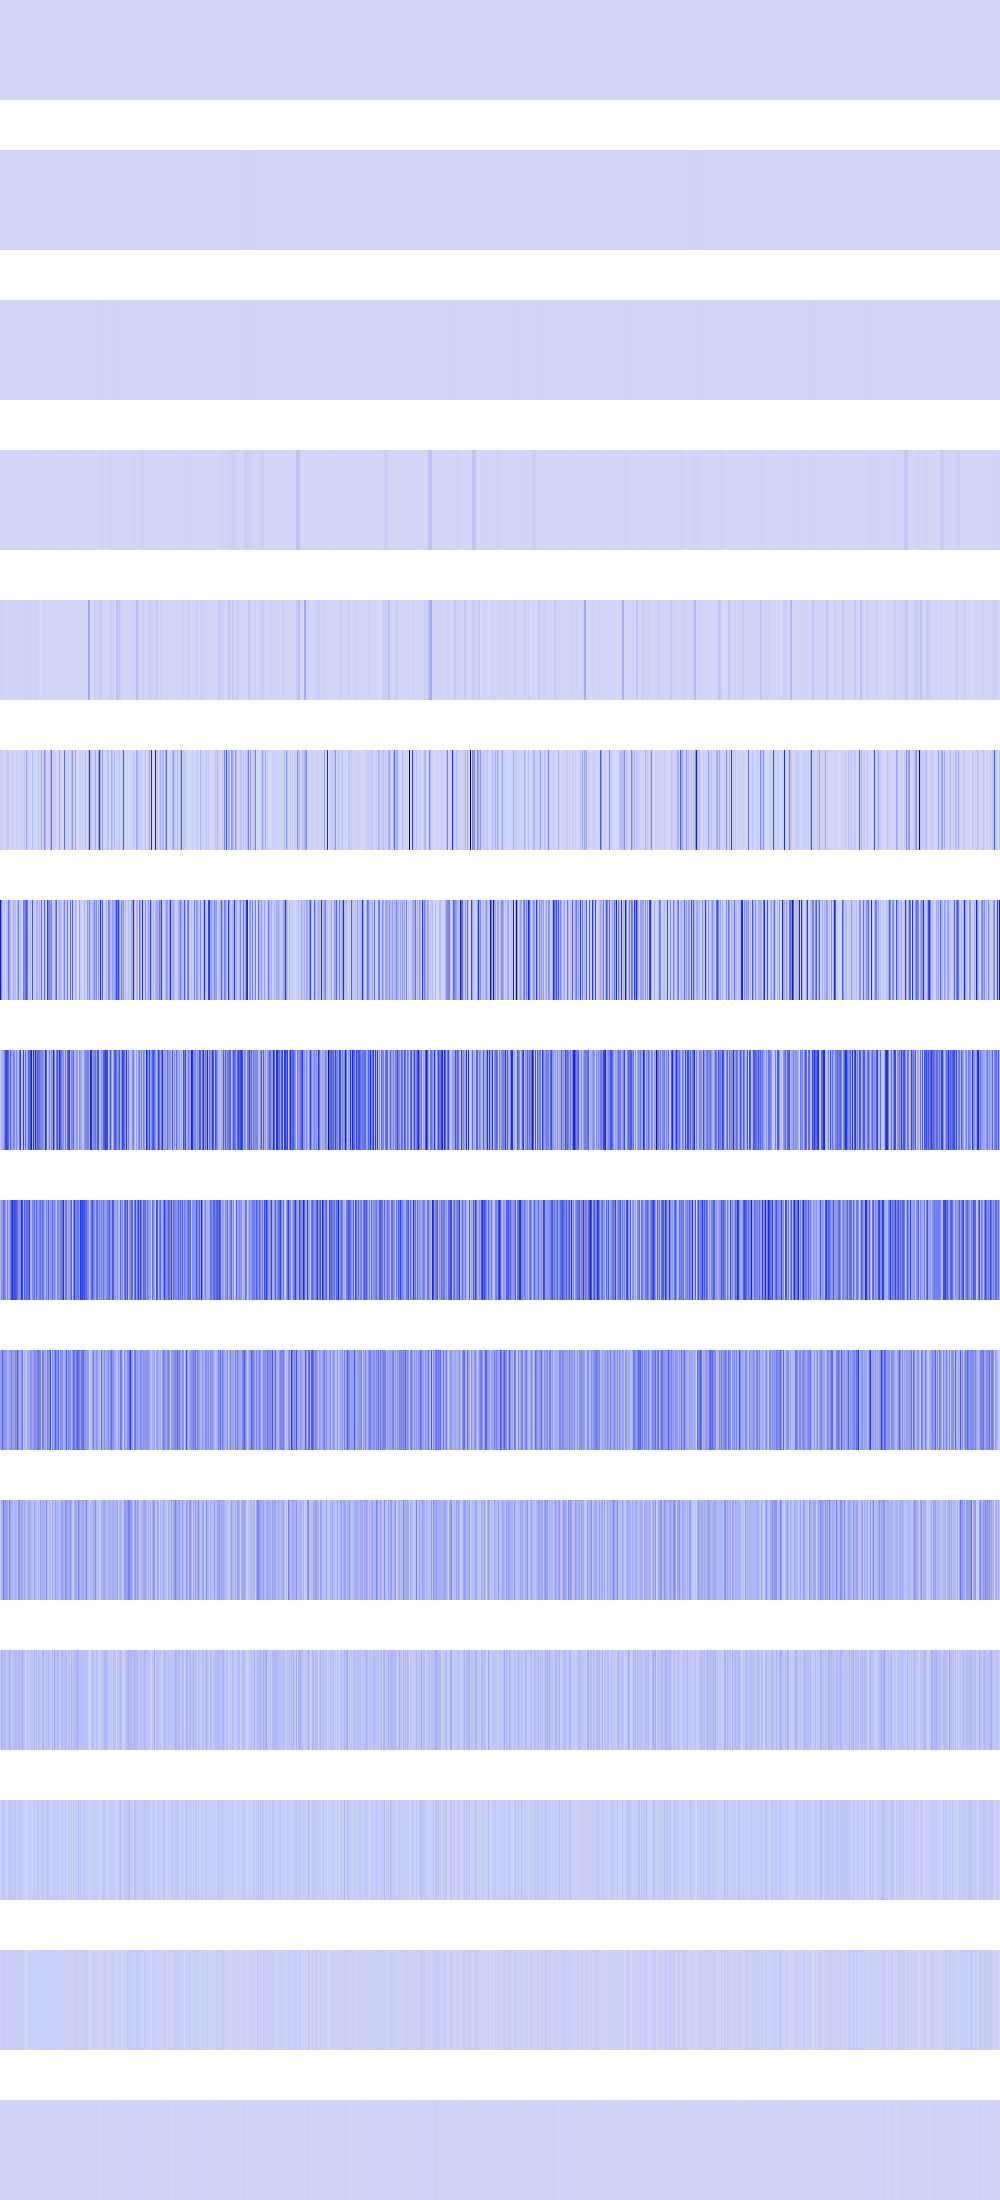

The file beside this chart, header and first rows:
26244, 26244, 26244, 26244, 26244, 26244, 26244, 26244, 26244, 26244, 26244, 26244, 26244, 26244, 26244, 26244, 26244, 26244, 26244, 26244, 26244, 26244, 26244, 26244
547591, 547591, 547591, 547591, 547591, 547591, 547591, 547591, 547591, 547591, 547591, 547591, 547591, 547591, 547591, 547591, 451584, 451584, 451584, 451584, 451584, 451584, 451584, 451584
5184, 5184, 5184, 5184, 5184, 5184, 5184, 5184, 73984, 73984, 73984, 73984, 73984, 73984, 73984, 73984, 207936, 207936, 207936, 207936, 207936, 207936, 207936, 207936
4064256, 4064256, 4064256, 4064256, 1218816, 1218816, 1218816, 1218816, 3385600, 3385600, 3385600, 3385600, 186624, 186624, 186624, 186624, 331776, 331776, 331776, 331776, 2214144, 2214144, 2214144, 2214144
6718464, 6718464, 12616704, 12616704, 1806336, 1806336, 640000, 640000, 5017600, 5017600, 1254400, 1254400, 5017600, 5017600, 746496, 746496, 2985984, 2985984, 4734976, 4734976, 2985984, 2985984, 3326976, 3326976
200704, 37748736, 13307904, 9437184, 1327104, 7929856, 33918976, 46022656, 47775744, 1327104, 5914624, 2166784, 39337984, 2768896, 5308416, 5017600, 21233664, 21233664, 200704, 692224, 33177600, 6553600, 2985984, 15745024
678821888, 204095488, 109780992, 21381120, 55083008, 163840, 69509120, 65830912, 269778944, 148930560, 79953920, 2301952, 35454976, 112803840, 60456960, 75538432, 21233664, 114507776, 244588544, 19079168, 64618496, 39485440, 2957312, 260177920
40976384, 109608960, 114999296, 121208832, 234291200, 386891776, 431243264, 389218304, 317030400, 119209984, 328957952, 166445056, 112820224, 240615424, 226721792, 67256320, 216989696, 124354560, 75612160, 288342016, 451641344, 37126144, 70172672, 429162496
86671360, 215416832, 174948352, 296222720, 248381440, 212533248, 67534848, 246939648, 98762752, 149159936, 231866368, 394362880, 499318784, 342360064, 394002432, 391086080, 357564416, 273088512, 215842816, 212566016, 190447616, 480509952, 396197888, 100990976
160235520, 176553984, 345571328, 195035136, 195035136, 164495360, 193921024, 84148224, 109969408, 170000384, 153354240, 263913472, 140115968, 182190080, 132382720, 248446976, 199753728, 348782592, 182648832, 156565504, 121896960, 199884800, 269025280, 48365568
39976960, 120848384, 95027200, 278921216, 160169984, 177471488, 172359680, 143130624, 76283904, 240910336, 141033472, 97386496, 120848384, 41943040, 106954752, 96337920, 94371840, 68681728, 187039744, 193069056, 84410368, 150208512, 117571584, 79953920
29622272, 113770496, 97779712, 62914560, 79167488, 61341696, 59506688, 42991616, 65011712, 125304832, 72351744, 56360960, 52953088, 68157440, 73400320, 90963968, 86507520, 59768832, 84672512, 90439680, 68157440, 67633152, 136577024, 59244544
17301504, 32505856, 57147392, 50331648, 53477376, 22020096, 26738688, 18874368, 37748736, 66060288, 27262976, 56098816, 40894464, 39845888, 37748736, 64487424, 32505856, 29360128, 43515904, 55050240, 35651584, 45088768, 36175872, 26214400
17825792, 23068672, 30408704, 25165824, 39845888, 35651584, 11534336, 20971520, 16777216, 39845888, 20971520, 28311552, 23068672, 29360128, 25165824, 28311552, 23068672, 25165824, 28311552, 42991616, 12582912, 31457280, 30408704, 27262976
2097152, 12582912, 10485760, 8388608, 4194304, 4194304, 6291456, 8388608, 8388608, 12582912, 8388608, 6291456, 4194304, 8388608, 8388608, 6291456, 12582912, 8388608, 6291456, 10485760, 8388608, 12582912, 10485760, 4194304
